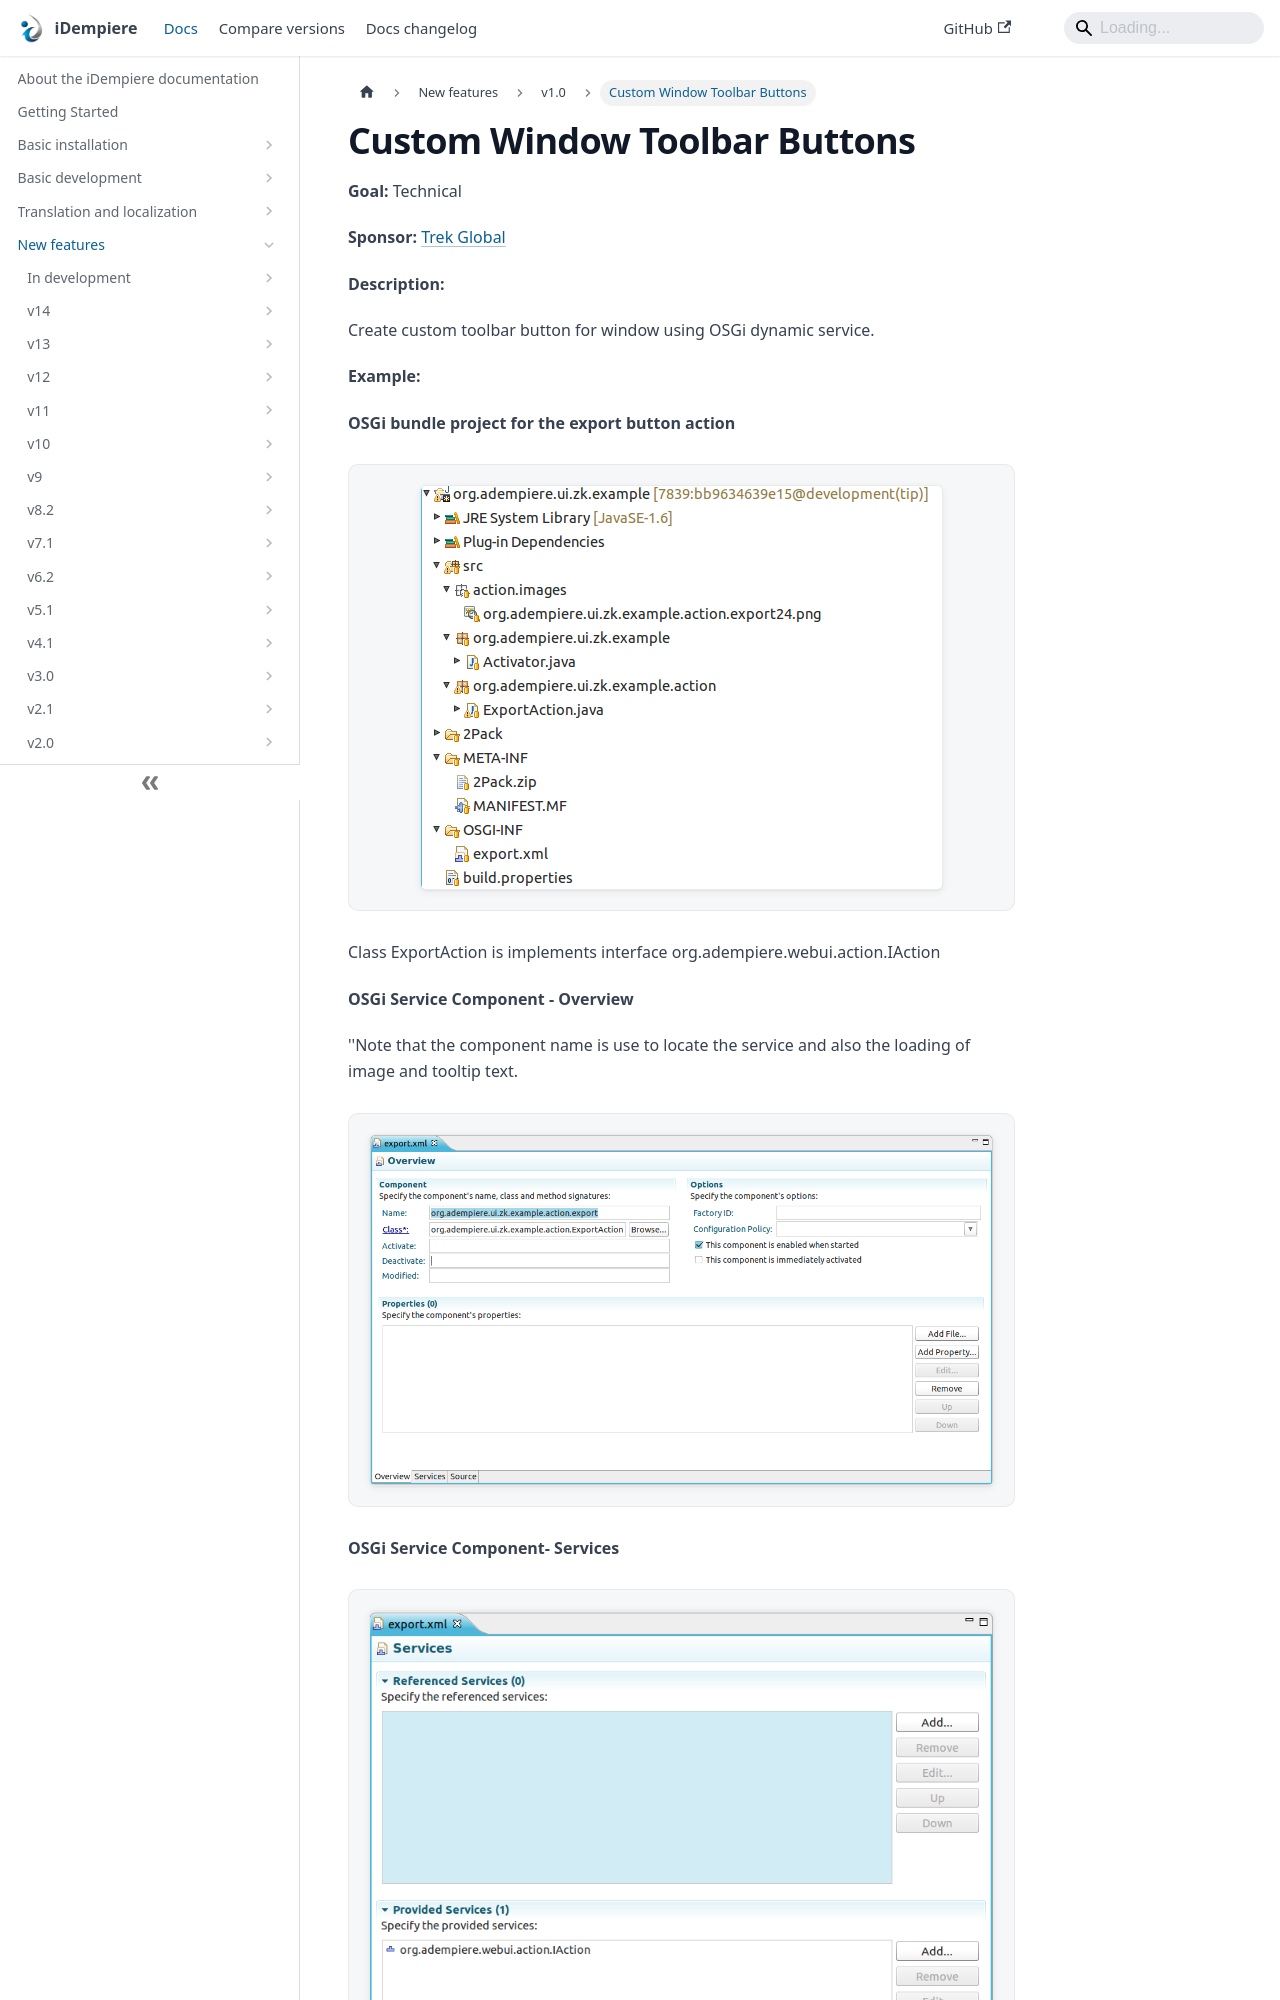

repository: idempiere/idempiere.github.io · page: docs/new-features/v1.0/customwindowtoolbarbutton.html · generator: docusaurus

---
sidebar_position: 53
sidebar_label: "Custom Window Toolbar Buttons"
description: "Create custom toolbar button for window using OSGi dynamic service."
tags: [technical]
---
# Custom Window Toolbar Buttons

**Goal:** Technical

**Sponsor:** [Trek Global](https://www.trekglobal.com)

**Description:**

Create custom toolbar button for window using OSGi dynamic service.

**Example:**

**OSGi bundle project for the export button action**

![NF001 CustomWindowToolbarButton001](pathname:///img/new-features/v1.0/NF001_CustomWindowToolbarButton001.png)

Class ExportAction is implements interface org.adempiere.webui.action.IAction

**OSGi Service Component - Overview**
